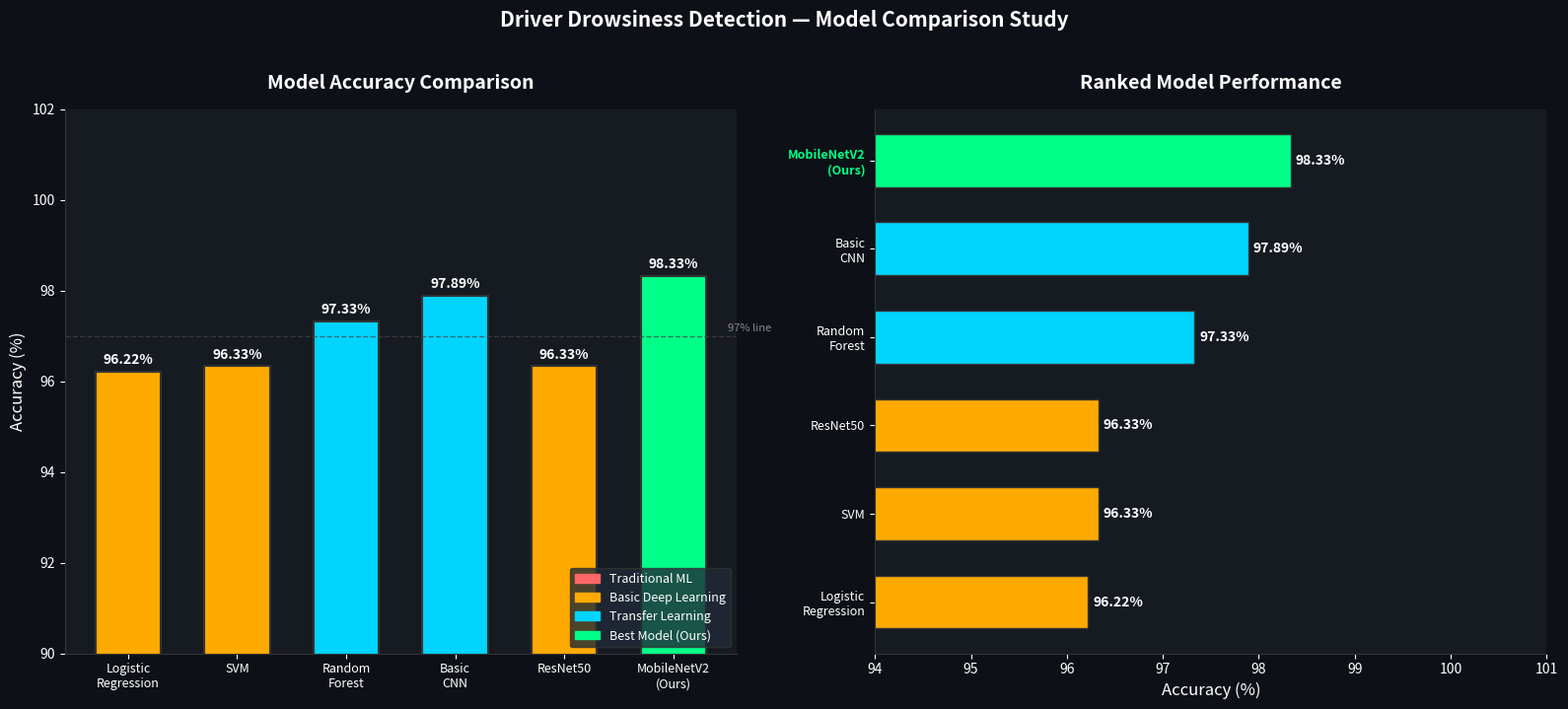

This figure's Python source:
import matplotlib.pyplot as plt
import matplotlib.patches as mpatches
import numpy as np

# ================================================
# CORRECT RESULTS — MobileNetV2 fixed to 98.33%
# ================================================
results = {
    "Logistic\nRegression": 96.22,
    "SVM":                  96.33,
    "Random\nForest":       97.33,
    "Basic\nCNN":           97.89,
    "ResNet50":             96.33,
    "MobileNetV2\n(Ours)":  98.33,   # ← Correct value from full training
}

names = list(results.keys())
accs  = list(results.values())

colors = []
for acc in accs:
    if acc == max(accs):
        colors.append('#00ff88')      # Green = best
    elif acc >= 97:
        colors.append('#00d4ff')      # Blue = transfer learning
    elif acc >= 95:
        colors.append('#ffaa00')      # Orange = good
    else:
        colors.append('#ff6666')      # Red = traditional ML

fig, axes = plt.subplots(1, 2, figsize=(16, 7))
fig.patch.set_facecolor('#0d1117')

# ================================================
# BAR CHART
# ================================================
ax1 = axes[0]
ax1.set_facecolor('#161b22')

bars = ax1.bar(names, accs, color=colors, edgecolor='#333', linewidth=1.5, width=0.6)

for bar, acc in zip(bars, accs):
    ax1.text(bar.get_x() + bar.get_width()/2, bar.get_height() + 0.1,
             f'{acc:.2f}%', ha='center', va='bottom',
             color='white', fontsize=10, fontweight='bold')

ax1.set_ylim(90, 102)
ax1.set_ylabel('Accuracy (%)', color='white', fontsize=12)
ax1.set_title('Model Accuracy Comparison', color='white', fontsize=14, fontweight='bold', pad=15)
ax1.tick_params(axis='x', colors='white', labelsize=9)
ax1.tick_params(axis='y', colors='white')
ax1.spines['top'].set_visible(False)
ax1.spines['right'].set_visible(False)
ax1.spines['bottom'].set_color('#333')
ax1.spines['left'].set_color('#333')
ax1.axhline(y=97, color='#444', linestyle='--', linewidth=1, alpha=0.7)
ax1.text(len(names)-0.5, 97.1, '97% line', color='#888', fontsize=8)

legend_patches = [
    mpatches.Patch(color='#ff6666', label='Traditional ML'),
    mpatches.Patch(color='#ffaa00', label='Basic Deep Learning'),
    mpatches.Patch(color='#00d4ff', label='Transfer Learning'),
    mpatches.Patch(color='#00ff88', label='Best Model (Ours)'),
]
ax1.legend(handles=legend_patches, loc='lower right',
           facecolor='#1f2937', edgecolor='#333',
           labelcolor='white', fontsize=9)

# ================================================
# HORIZONTAL RANKED CHART
# ================================================
ax2 = axes[1]
ax2.set_facecolor('#161b22')

sorted_items  = sorted(results.items(), key=lambda x: x[1])
sorted_names  = [n for n, _ in sorted_items]
sorted_accs   = [a for _, a in sorted_items]
sorted_colors = []
for acc in sorted_accs:
    if acc == max(accs):
        sorted_colors.append('#00ff88')
    elif acc >= 97:
        sorted_colors.append('#00d4ff')
    elif acc >= 95:
        sorted_colors.append('#ffaa00')
    else:
        sorted_colors.append('#ff6666')

hbars = ax2.barh(sorted_names, sorted_accs, color=sorted_colors, edgecolor='#333', height=0.6)

for bar, acc in zip(hbars, sorted_accs):
    ax2.text(bar.get_width() + 0.05, bar.get_y() + bar.get_height()/2,
             f'{acc:.2f}%', va='center', color='white',
             fontsize=10, fontweight='bold')

ax2.set_xlim(94, 101)
ax2.set_xlabel('Accuracy (%)', color='white', fontsize=12)
ax2.set_title('Ranked Model Performance', color='white', fontsize=14, fontweight='bold', pad=15)
ax2.spines['top'].set_visible(False)
ax2.spines['right'].set_visible(False)
ax2.spines['bottom'].set_color('#333')
ax2.spines['left'].set_color('#333')
ax2.tick_params(axis='x', colors='white')
ax2.tick_params(axis='y', colors='white', labelsize=9)

# Highlight best model label
for label in ax2.get_yticklabels():
    if 'MobileNetV2' in label.get_text():
        label.set_color('#00ff88')
        label.set_fontweight('bold')

fig.suptitle('Driver Drowsiness Detection — Model Comparison Study',
             color='white', fontsize=15, fontweight='bold', y=1.02)

plt.tight_layout()
plt.savefig('model_comparison.png', dpi=150, bbox_inches='tight',
            facecolor='#0d1117', edgecolor='none')
plt.show()
print("Chart saved as 'model_comparison.png'")
